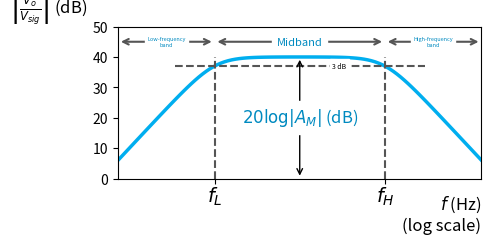

Write Python code to recreate this figure. (Note: this script raises an exception after producing the figure.)

#%%

import numpy as np
import scipy.signal as signal
import matplotlib.pyplot as plt
import matplotlib.patches as patches

# --- Configuration & Parameters ---
# Define system parameters to mimic the generic bandpass shape
f_L = 100.0      # Lower cutoff frequency (Hz)
f_H = 100_000.0  # Upper cutoff frequency (Hz)
A_mid_dB = 40.0  # Midband gain in dB

# Derived angular frequencies
w_L = 2 * np.pi * f_L
w_H = 2 * np.pi * f_H
A_mid = 10**(A_mid_dB / 20.0)

# --- System Modeling ---
# Create a Transfer Function: H(s) = A_mid * (s / (s + w_L)) * (w_H / (s + w_H))
# This represents a high-pass stage and a low-pass stage in series.

# Numerator: A_mid * w_H * s  -> [A_mid * w_H, 0]
num = [A_mid * w_H, 0]

# Denominator: (s + w_L) * (s + w_H) = s^2 + s(w_L + w_H) + w_L*w_H
den = [1, w_L + w_H, w_L * w_H]

# Create the system
sys = signal.TransferFunction(num, den)

# Generate frequency range for plotting (logarithmic)
# Go slightly beyond f_L/10 and f_H*10 for visual margins
f = np.logspace(np.log10(f_L/50), np.log10(f_H*50), 100)
w = 2 * np.pi * f

# Calculate Bode plot
w, mag, phase = signal.bode(sys, w)

# --- Plotting Setup ---
# Use a color similar to the reference image (cyan/light blue)
line_color = '#00AEEF' 
text_color = '#008AC0'
gray_color = '#555555'

fig, ax = plt.subplots(figsize=(5, 2.5),dpi=600)

# Plot the magnitude response
ax.semilogx(f, mag, color=line_color, linewidth=2.5)

# --- Visual Styling & Axes ---

# Hide top and right spines
# ax.spines['top'].set_visible(False)
# ax.spines['right'].set_visible(False)

# Move left and bottom spines to zero/edges
# ax.spines['left'].set_position(('outward', 10))
# ax.spines['bottom'].set_position(('outward', 10))

# Add arrows to the ends of the axes
# (Matplotlib doesn't have built-in axis arrows, so we draw them)
# ax.plot(1, 0, ">k", transform=ax.get_yaxis_transform(), clip_on=False)
# ax.plot(0, 1, "^k", transform=ax.get_xaxis_transform(), clip_on=False)

# Set labels
ax.set_xlabel(r'$f$ (Hz)' + '\n(log scale)', fontsize=12, loc='right')
ax.set_ylabel(r'$\left| \frac{V_o}{V_{sig}} \right|$ (dB)', fontsize=12, loc='top', rotation=0)

# Limit y-axis to look like the sketch (start from a bit below max)
y_min = 0
y_max = A_mid_dB + 10
ax.set_ylim(y_min, y_max)
ax.set_xlim(f[0], f[-1])

# --- Annotations & Markers ---

# 1. Dashed Lines for f_L and f_H
# Vertical lines
ax.vlines(x=f_L, ymin=0, ymax=A_mid_dB, colors=gray_color, linestyles='--', linewidth=1.5)
ax.vlines(x=f_H, ymin=0, ymax=A_mid_dB, colors=gray_color, linestyles='--', linewidth=1.5) # -3dB point approx

# Horizontal line at A_mid - 3dB
ax.hlines(y=A_mid_dB - 3, xmin=f_L/5, xmax=f_H*5, colors=gray_color, linestyles='--', linewidth=1.5)

# 2. X-Axis Ticks Labels (f_L, f_H)
ax.set_xticks([f_L, f_H])
ax.set_xticklabels([r'$f_L$', r'$f_H$'], fontsize=14)
# Remove standard log ticks for cleaner look matching the sketch
ax.minorticks_off()
ax.get_xaxis().set_major_formatter(plt.NullFormatter()) # Clear default numbers
# Re-add our custom text labels manually to ensure style
ax.text(f_L, -2, r'$f_L$', ha='center', va='top', fontsize=14)
ax.text(f_H, -2, r'$f_H$', ha='center', va='top', fontsize=14)

# 3. Band Labels (Low, Mid, High)
y_band_label = A_mid_dB + 5 # Height for the band arrows
# Helper to draw double arrows
def draw_dimension_arrow(x_start, x_end, y, text):
    ax.annotate(
        text='', xy=(x_start, y), xytext=(x_end, y),
        arrowprops=dict(arrowstyle='<->', color=gray_color, lw=1.5)
    )

# Low Frequency Band Arrow
# From left edge to f_L
draw_dimension_arrow(f[0], f_L, y_band_label, "")
ax.text(np.sqrt(f[0]*f_L), y_band_label, "Low-frequency\nband", 
        color=text_color, ha='center', va='center',  backgroundcolor='white', fontsize=4)

# Midband Arrow
draw_dimension_arrow(f_L, f_H, y_band_label, "")
ax.text(np.sqrt(f_L*f_H), y_band_label, "Midband", 
        color=text_color, ha='center', va='center', backgroundcolor='white', fontsize=8)

# High Frequency Band Arrow
draw_dimension_arrow(f_H, f[-1], y_band_label, "")
ax.text(np.sqrt(f_H*f[-1]), y_band_label, "High-frequency\nband", 
        color=text_color, ha='center', va='center', backgroundcolor='white',fontsize=4)

# 4. Explanatory Text (The blue bullet points)

# # Low band explanation
# ax.annotate(
#     "• Gain falls off\ndue to the effects\nof coupling and\nbypass\ncapacitors",
#     xy=(f_L/2, A_mid_dB/2), xycoords='data',
#     xytext=(-20, 0), textcoords='offset points',
#     color=text_color, ha='right', va='center', fontsize=10
# )

# # Midband explanation
# ax.annotate(
#     "• All capacitances can be neglected",
#     xy=(np.sqrt(f_L*f_H), A_mid_dB), xycoords='data',
#     xytext=(0, 15), textcoords='offset points',
#     color=text_color, ha='center', va='bottom', fontsize=10
# )

# # High band explanation
# ax.annotate(
#     "• Gain falls off\ndue to the internal\ncapacitive effects\nof the BJT or the\nMOSFET",
#     xy=(f_H*2, A_mid_dB*0.8), xycoords='data',
#     xytext=(20, 0), textcoords='offset points',
#     color=text_color, ha='left', va='center', fontsize=10
# )

# 5. 3dB Drop Indication
# Small vertical arrows between Peak and -3dB line
mid_freq_log = np.sqrt(f_L * f_H) # Geometric mean for center on log scale
# Shift slightly right of center to match image
arrow_x = mid_freq_log * 5 

# Arrow down from Peak
# ax.annotate('', xy=(arrow_x, A_mid_dB - 3), xytext=(arrow_x, A_mid_dB),
            # arrowprops=dict(arrowstyle='->', color='black', lw=1))
# Arrow up from -3dB line
# ax.annotate('', xy=(arrow_x, A_mid_dB), xytext=(arrow_x, A_mid_dB - 3),
            # arrowprops=dict(arrowstyle='->', color='black', lw=1))
# Text "3 dB"
ax.text(arrow_x, A_mid_dB-3, "3 dB", ha='center', va='center', backgroundcolor='white', fontsize=5)

# 6. Gain Label (20 log |Am|)
# Arrow from 0 to A_mid
label_x = np.sqrt(f_L * f_H)
ax.annotate(
    '', xy=(label_x, A_mid_dB), xytext=(label_x, 0),
    arrowprops=dict(arrowstyle='<->', color='black', lw=1)
)
ax.text(label_x, A_mid_dB/2, r'$20 \log |A_M|$ (dB)', 
        ha='center', va='center', fontsize=12, color=text_color, backgroundcolor='white')

plt.tight_layout()

plt.savefig("figures/midband.svg")
plt.show()


#%%

import numpy as np

import matplotlib.pyplot as plt



Cje0 = 10e-15  # Base-Emitter Junction Capacitance at zero bias (F)



V_bi = 0.7  # Built-in potential (V)

V_be = np.linspace(-1, 1, 100)  # Base-Emitter voltage (V)

C_je = Cje0 / np.sqrt(1 - V_be / V_bi)  # Base-Emitter Junction Capacitance (F)



plt.figure(figsize=(3,2), dpi=600)

plt.grid()

plt.plot(V_be, C_je * 1e15)  # Convert to pF for plotting

plt.xlabel('$V_{BE}$ (V)')

plt.ylabel('$C_{je}$ (pF)')

plt.xlim([-1, 1])

# Line for V_be = 0.7 V

plt.axvline(x=0.7, color='gray', linestyle='--')

# Label V_be at the x axis of 0.7 V

plt.text(0.7, plt.ylim()[0] - 5, '$V_{j,BE}$', verticalalignment='top', color='gray', horizontalalignment='center')



# Label C_je0

plt.plot(0, Cje0 * 1e15, 'o', color='black')  # Point at V_be = 0 V

plt.text(0, Cje0 * 1e15 + 5, '$C_{je0}$', horizontalalignment='center', color='black', verticalalignment='bottom')

plt.savefig("figures/cje.svg", transparent=True)

#%%

import numpy as np
import matplotlib.pyplot as plt

# ==========================================
# 1. Define Transistor Parameters (Typical RF BJT/MOSFET values)
# ==========================================
gm = 50e-3    # Transconductance (50 mS)
ro = 10e3     # Output Resistance (10 kOhm)
rpi = 2.5e3   # Input Resistance (Beta_dc / gm, assuming Beta_dc=125)
Cpi = 2.0e-12 # Input Capacitance (Cgs or Cpi) (2 pF)
Cmu = 0.5e-12 # Feedback Capacitance (Cgd or Cmu) (0.5 pF)

# Intrinsic DC Voltage Gain (The "Ceiling")
Av_intrinsic_dc = gm * ro
Av_intrinsic_db = 20 * np.log10(Av_intrinsic_dc)

# Theoretical fT calculation (for comparison)
ft_theoretical = gm / (2 * np.pi * (Cpi + Cmu))

# ==========================================
# 2. Frequency Sweep Setup
# ==========================================
# From 100 kHz to 100 GHz
f = np.logspace(5, 11, 500) 
omega = 2 * np.pi * f
s = 1j * omega

# ==========================================
# 3. Define Gain Equations based on Hybrid-Pi
# ==========================================

# --- A) Short-Circuit Current Gain (io / ii) ---
# Output is shorted (vo = 0). Cmu appears in parallel with Cpi.
# Zin_sc = rpi || (1 / s(Cpi + Cmu))
C_total_in = Cpi + Cmu
Zin_sc = rpi / (1 + s * rpi * C_total_in)
# io approx gm * vpi (ignoring feedforward Cmu current for simplicity at fT)
# vpi = ii * Zin_sc
# Current Gain = io / ii = gm * Zin_sc
Ai_sc = (gm - s*Cmu)/(1/rpi + s*(Cmu + Cpi))
Ai_sc_db = 20 * np.log10(np.abs(Ai_sc))


# --- B) Open-Circuit Voltage Gain (vo / vi) ---
# Assuming ideal voltage source drive (Rs=0) and open output (RL=inf).
# The bandwidth is limited by the output time constant (ro * Cmu).
# Derived transfer function for open circuit Hybrid-Pi:
# Av(s) = -gm*ro * (1 - s(Cmu/gm)) / (1 + s*ro*Cmu)
Numerator = -gm * ro * (1 - s * (Cmu / gm))
Denominator = (1 + s * ro * Cmu)
Av_oc = Numerator / Denominator
Av_oc_db = 20 * np.log10(np.abs(Av_oc))


# ==========================================
# 4. Plotting
# ==========================================
plt.figure(figsize=(8, 4.5))

# Plot 1: Intrinsic DC Gain Ceiling
plt.axhline(y=Av_intrinsic_db, color='grey', linestyle='--', linewidth=2, label=f'Intrinsic DC Voltage Gain ($g_m r_o$) = {Av_intrinsic_db:.1f} dB')

# Plot 2: Open-Circuit Voltage Gain
plt.semilogx(f, Av_oc_db, color='red', linewidth=2.5, label='Open-Circuit Voltage Gain ($v_o/v_i$)')

# Plot 3: Short-Circuit Current Gain (The fT curve)
plt.semilogx(f, Ai_sc_db, color='blue', linewidth=2.5, label='Short-Circuit Current Gain ($i_o/i_i$)')

# Unity Gain Line (0 dB)
plt.axhline(y=0, color='black', linestyle='-')
plt.text(1e5, 1, 'Unity Gain (0 dB)', verticalalignment='bottom')

# Annotate fT
idx_ft = np.argmin(np.abs(Ai_sc_db - 0)) # Find index closest to 0 dB
f_ft_measured = f[idx_ft]
plt.plot(f_ft_measured, 0, 'bo', markersize=10)
plt.annotate(f'$f_T$ Definition\n({f_ft_measured/1e9:.1f} GHz)', 
             xy=(f_ft_measured, 0), xytext=(f_ft_measured*0.1, -20),
             arrowprops=dict(facecolor='blue', shrink=0.05), color='blue', fontsize=12, ha='center')

# Annotate Voltage Gain Bandwidth
# Find -3dB point from DC for voltage gain
idx_3db_v = np.argmin(np.abs(Av_oc_db - (Av_intrinsic_db - 3)))
f_3db_v = f[idx_3db_v]
plt.plot(f_3db_v, Av_intrinsic_db - 3, 'ro', markersize=8)
plt.annotate(f'Voltage Gain\nBandwidth\n({f_3db_v/1e6:.1f} MHz)', 
             xy=(f_3db_v, Av_intrinsic_db - 3), xytext=(f_3db_v*0.05, Av_intrinsic_db - 30),
             arrowprops=dict(facecolor='red', shrink=0.05), color='red', fontsize=10, ha='center')


# Formatting
plt.title("Transistor ", fontsize=14)
plt.xlabel("Frequency (Hz)", fontsize=12)
plt.ylabel("Gain Magnitude (dB)", fontsize=12)
plt.grid(True, which="both", ls="-", alpha=0.6)
plt.legend(fontsize=11, loc='lower left')
plt.xlim(1e5, 1e11)
plt.ylim(-40, 70)

plt.legend(fontsize='small')

# plt.tight_layout()

plt.savefig('figures/ft.svg')
plt.show()